Run: headless pygame with SDL's dummy video driver; simulated clock (each Clock.tick advances the game by its frame time, no real sleeping); random seed 0; keys injected as events and as key.get_pressed() state; mouse plan: one left click at the window centre at the start of phase 2, then a move to the lower-right quarter at the start of phase 3.
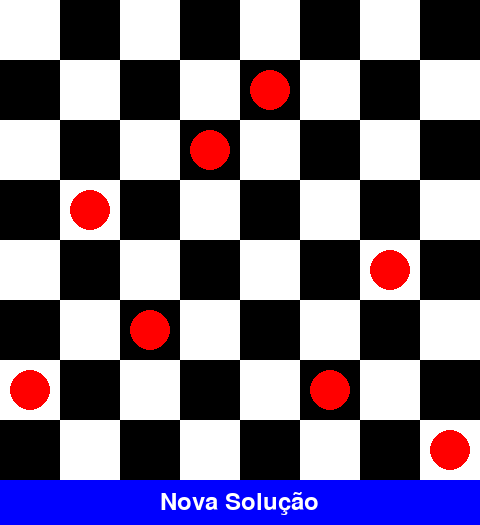
Frame 1 of 4 · flips 1–60 · no input
Frame 2 of 4 · flips 61–180 · clicked the window centre · tapped SPACE, RETURN · held RIGHT (→), D · screen unchanged from frame 1, image omitted
Frame 3 of 4 · flips 181–300 · moved the mouse to the lower-right quarter · held DOWN (↓), S · screen unchanged from frame 2, image omitted
Frame 4 of 4 · flips 301–420 · held LEFT (←), A, UP (↑), W · screen unchanged from frame 3, image omitted

The pygame program that drew these frames:

import pygame
import sys
import random

# Configurações
TAM_CELULA = 60
NUM_RAINHAS = 8
LARGURA = TAM_CELULA * NUM_RAINHAS
ALTURA = TAM_CELULA * NUM_RAINHAS + 45
LARGURA_BOTAO = LARGURA
ALTURA_BOTAO = 45

# Inicializa o Pygame
pygame.init()
screen = pygame.display.set_mode((LARGURA, ALTURA))
pygame.display.set_caption("8 Rainhas - Hill Climbing")

# Cores
BRANCO = (255, 255, 255)
PRETO = (0, 0, 0)
VERMELHO = (255, 0, 0)
AZUL = (0, 0, 255)

# Calcula o número de conflitos entre rainhas
def contar_conflitos(solucao):
    conflitos = 0
    for i in range(NUM_RAINHAS):
        for j in range(i + 1, NUM_RAINHAS):
            if solucao[i] == solucao[j] or abs(solucao[i] - solucao[j]) == abs(i - j):
                conflitos += 1
    return conflitos

# Hill Climbing para encontrar uma solução
def hill_climbing():
    estado_atual = [random.randint(0, NUM_RAINHAS - 1) for _ in range(NUM_RAINHAS)]
    passos = 0  # Conta o número de movimentos avaliados

    while True:
        conflitos_atual = contar_conflitos(estado_atual)
        if conflitos_atual == 0:
            print(f"Passos até solução: {passos}")
            return estado_atual

        melhor_estado = list(estado_atual)
        melhor_conflitos = conflitos_atual

        for coluna in range(NUM_RAINHAS):
            original = estado_atual[coluna]
            for linha in range(NUM_RAINHAS):
                if linha == original:
                    continue
                estado_atual[coluna] = linha
                passos += 1
                novos_conflitos = contar_conflitos(estado_atual)
                if novos_conflitos < melhor_conflitos:
                    melhor_conflitos = novos_conflitos
                    melhor_estado = list(estado_atual)
            estado_atual[coluna] = original

        if melhor_conflitos >= conflitos_atual:
            print(f"Passos até ótimo local: {passos}")
            return estado_atual
        estado_atual = melhor_estado

# Funções de desenho
def desenhar_tabuleiro():
    for linha in range(NUM_RAINHAS):
        for coluna in range(NUM_RAINHAS):
            cor = BRANCO if (linha + coluna) % 2 == 0 else PRETO
            rect = pygame.Rect(coluna * TAM_CELULA, linha * TAM_CELULA, TAM_CELULA, TAM_CELULA)
            pygame.draw.rect(screen, cor, rect)

def desenhar_rainhas(solucao):
    for coluna, linha in enumerate(solucao):
        center_x = coluna * TAM_CELULA + TAM_CELULA // 2
        center_y = linha * TAM_CELULA + TAM_CELULA // 2
        pygame.draw.circle(screen, VERMELHO, (center_x, center_y), TAM_CELULA // 3)

def desenhar_botao():
    botao_rect = pygame.Rect(LARGURA // 2 - LARGURA_BOTAO // 2, ALTURA - ALTURA_BOTAO, LARGURA_BOTAO, ALTURA_BOTAO)
    pygame.draw.rect(screen, AZUL, botao_rect)
    font = pygame.font.Font(None, 36)
    texto = font.render("Nova Solução", True, BRANCO)
    screen.blit(texto, (botao_rect.x + (botao_rect.width - texto.get_width()) // 2, 
                        botao_rect.y + (botao_rect.height - texto.get_height()) // 2))

# Loop principal
def main():
    solucao = hill_climbing()
    clock = pygame.time.Clock()

    while True:
        for event in pygame.event.get():
            if event.type == pygame.QUIT:
                pygame.quit()
                sys.exit()
            if event.type == pygame.MOUSEBUTTONDOWN:
                mouse_x, mouse_y = event.pos
                botao_rect = pygame.Rect(LARGURA // 2 - LARGURA_BOTAO // 2, ALTURA - ALTURA_BOTAO, LARGURA_BOTAO, ALTURA_BOTAO)
                if botao_rect.collidepoint(mouse_x, mouse_y):
                    solucao = hill_climbing()

        screen.fill(BRANCO)
        desenhar_tabuleiro()
        desenhar_rainhas(solucao)
        desenhar_botao()
        pygame.display.flip()
        clock.tick(60)

if __name__ == "__main__":
    main()
